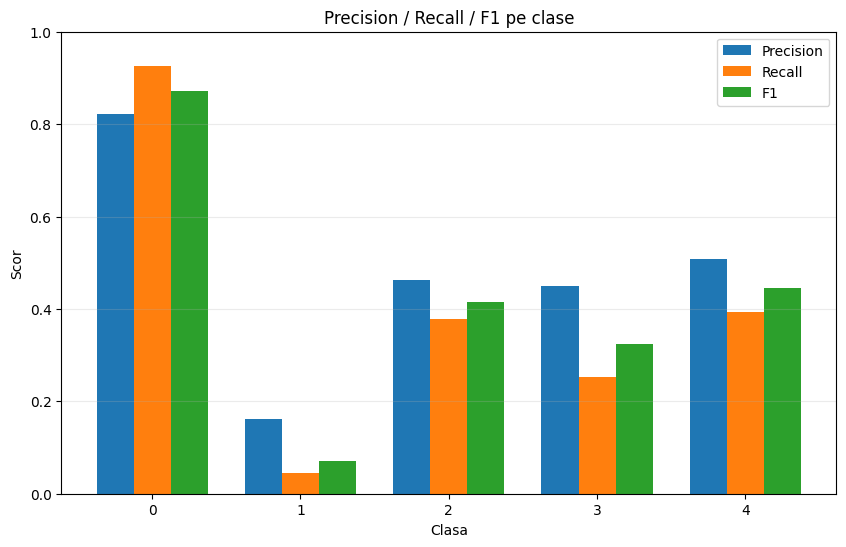

The data file committed next to this chart (first rows):
class, precision, recall, f1, support
0, 0.8219, 0.926, 0.8708, 2581
1, 0.1618, 0.0449, 0.07029, 245
2, 0.4619, 0.3781, 0.4158, 529
3, 0.449, 0.2529, 0.3235, 87
4, 0.5091, 0.3944, 0.4444, 71
